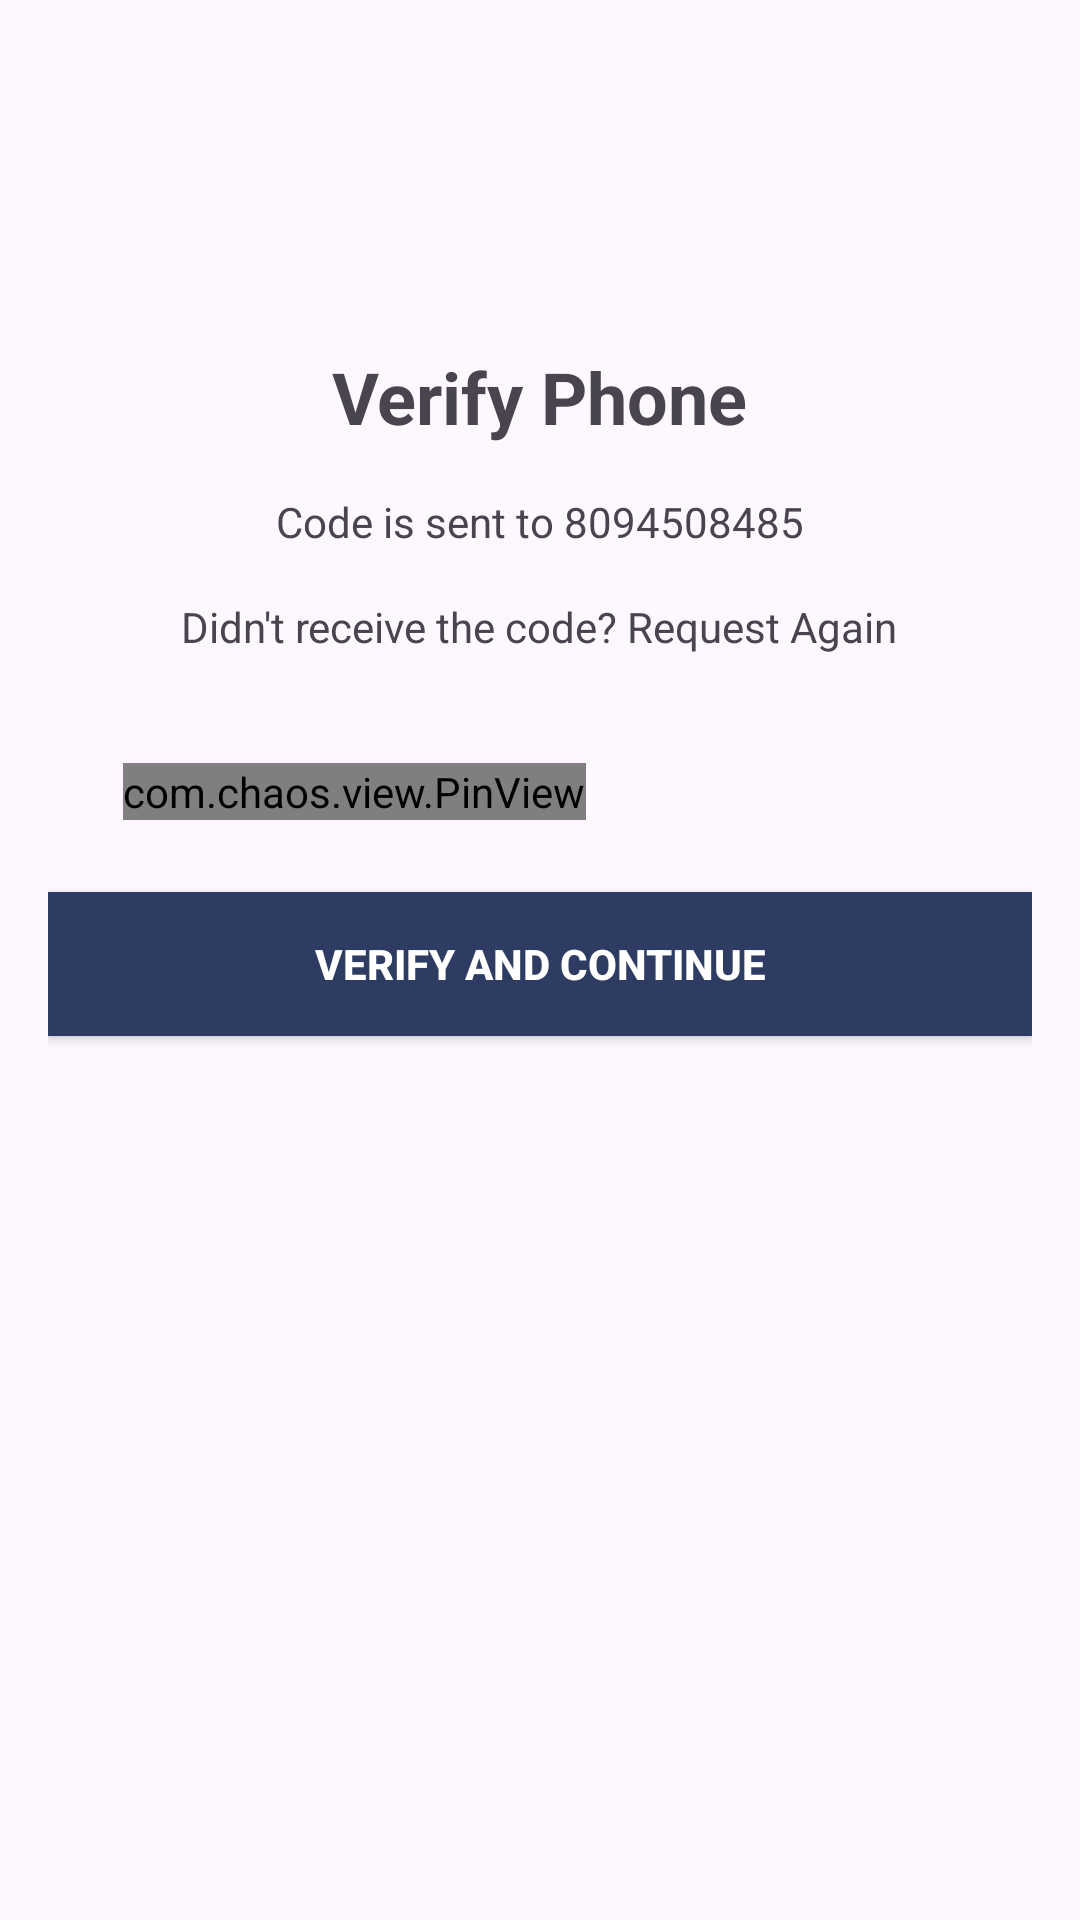

Write the Android layout XML for this screen, with the resource values it uses.
<!-- AndroidManifest.xml: application theme Theme.LivaesayAssement -->
<!-- res/layout/activity_opt_maon.xml -->
<?xml version="1.0" encoding="utf-8"?>
<RelativeLayout xmlns:android="http://schemas.android.com/apk/res/android"
    xmlns:tools="http://schemas.android.com/tools"
    android:layout_width="match_parent"
    android:layout_height="match_parent"
    xmlns:app="http://schemas.android.com/apk/res-auto"
    android:padding="16dp">

    <TextView
        android:layout_marginTop="100dp"
        android:id="@+id/tv_verify_phone"
        android:layout_width="wrap_content"
        android:layout_height="wrap_content"
        android:text="Verify Phone"
        android:textSize="24sp"
        android:textStyle="bold"
        android:layout_centerHorizontal="true"
        android:layout_marginBottom="16dp"/>

    <TextView
        android:id="@+id/tv_code_sent"
        android:layout_width="wrap_content"
        android:layout_height="wrap_content"
        android:text="Code is sent to 8094508485"
        android:layout_below="@id/tv_verify_phone"
        android:layout_centerHorizontal="true"
        android:layout_marginBottom="16dp"/>

    <TextView
        android:id="@+id/tv_request_again"
        android:layout_width="wrap_content"
        android:layout_height="wrap_content"
        android:text="Didn't receive the code? Request Again"
        android:layout_centerHorizontal="true"
        android:layout_below="@id/tv_code_sent"
        android:layout_marginBottom="16dp"/>

    <com.chaos.view.PinView
        android:id="@+id/pinview"
        style="@style/PinWidget.PinView"
        android:layout_width="wrap_content"
        android:layout_height="wrap_content"
        android:layout_below="@id/tv_request_again"
        android:layout_gravity="center"
        android:layout_marginTop="20sp"
        android:layout_marginRight="55sp"
        android:layout_marginLeft="25sp"
        android:cursorVisible="true"
        android:inputType="number"
        android:itemBackground="@color/white"
        app:hideLineWhenFilled="false"
        app:itemCount="6"
        android:hint="numbaer"
        android:textSize="20sp"
        app:itemHeight="50dp"
        app:itemRadius="10dp"
        app:itemWidth="50dp" />

    <Button
        android:id="@+id/VERIFY"
        android:layout_width="match_parent"
        android:layout_height="wrap_content"
        android:text="VERIFY AND CONTINUE"
        android:textStyle="bold"
        android:textAlignment="center"
        android:textColor="#FFFFFF"
        android:layout_below="@id/pinview"
        android:layout_marginTop="24dp"
        android:background="#2E3B62" />
</RelativeLayout>
<!-- resources referenced by this layout -->
<resources>
  <style name="Theme.LivaesayAssement" parent="Base.Theme.LivaesayAssement" />
  <style name="Base.Theme.LivaesayAssement" parent="Theme.Material3.DayNight.NoActionBar">
          
          
      </style>
  <!-- not gathered from this repository: default colours our renderer supplied (Android Studio template values) -->
  <color name="white">#FFFFFFFF</color>
</resources>
